Dataset: real (GitHub, Ashmit-S/ML_Projects). Classes: helmet, no helmet.

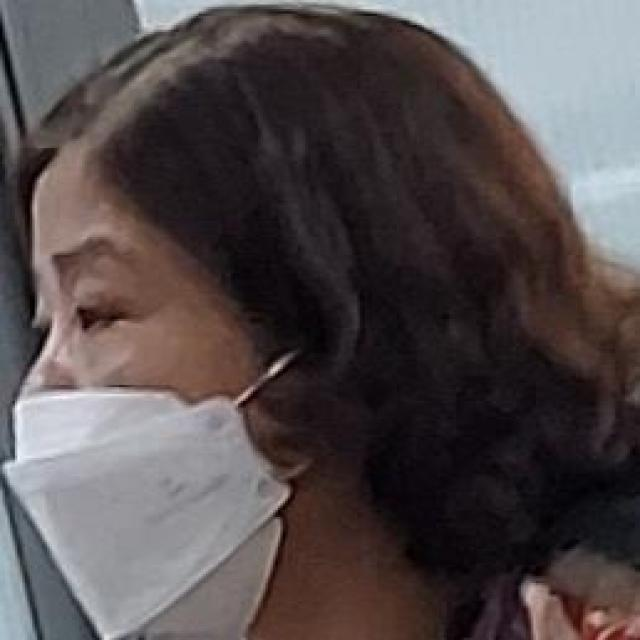
Label: no helmet

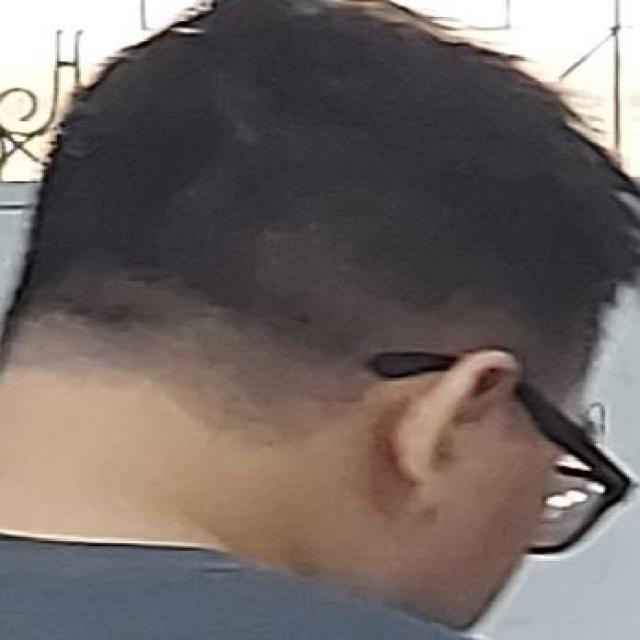
Label: no helmet

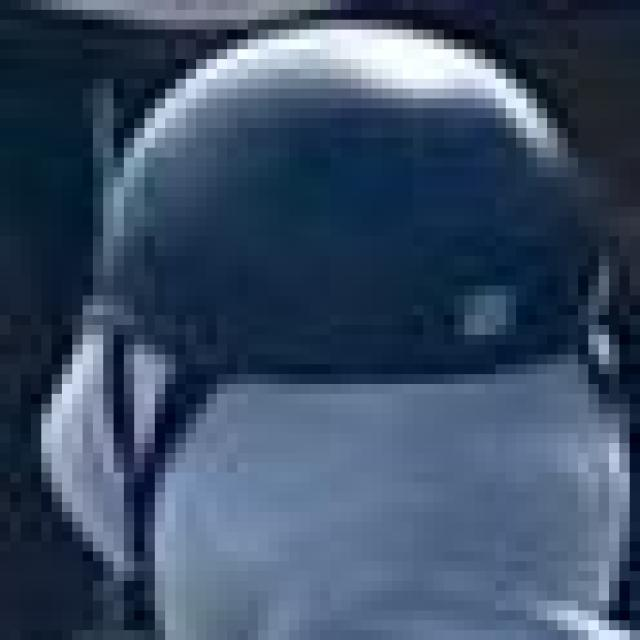
Label: helmet

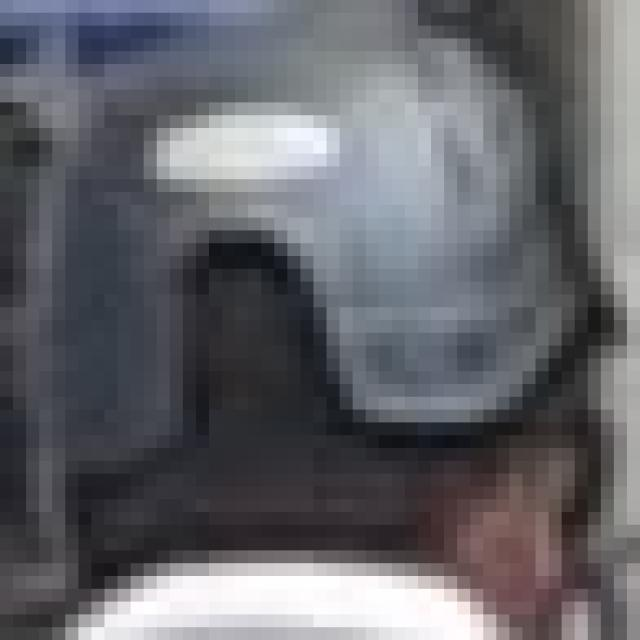
Label: helmet

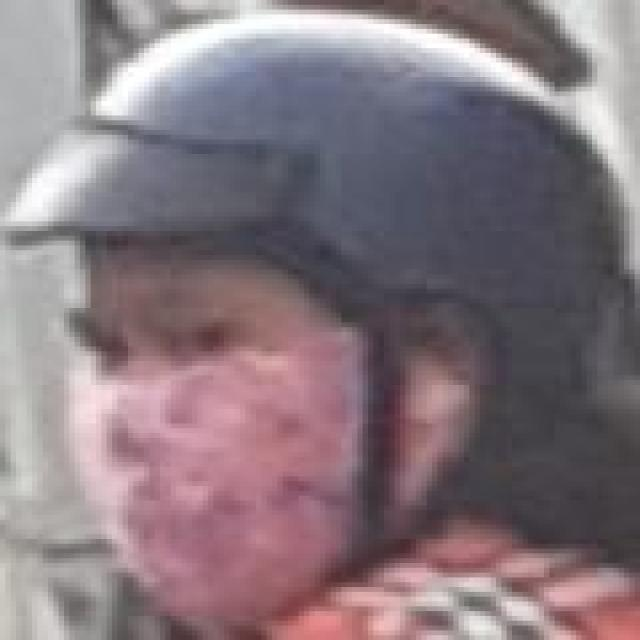
Label: helmet

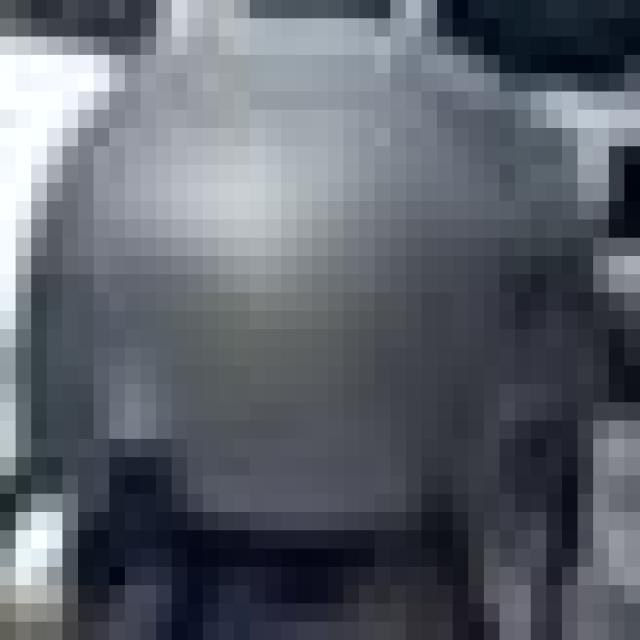
Label: helmet
